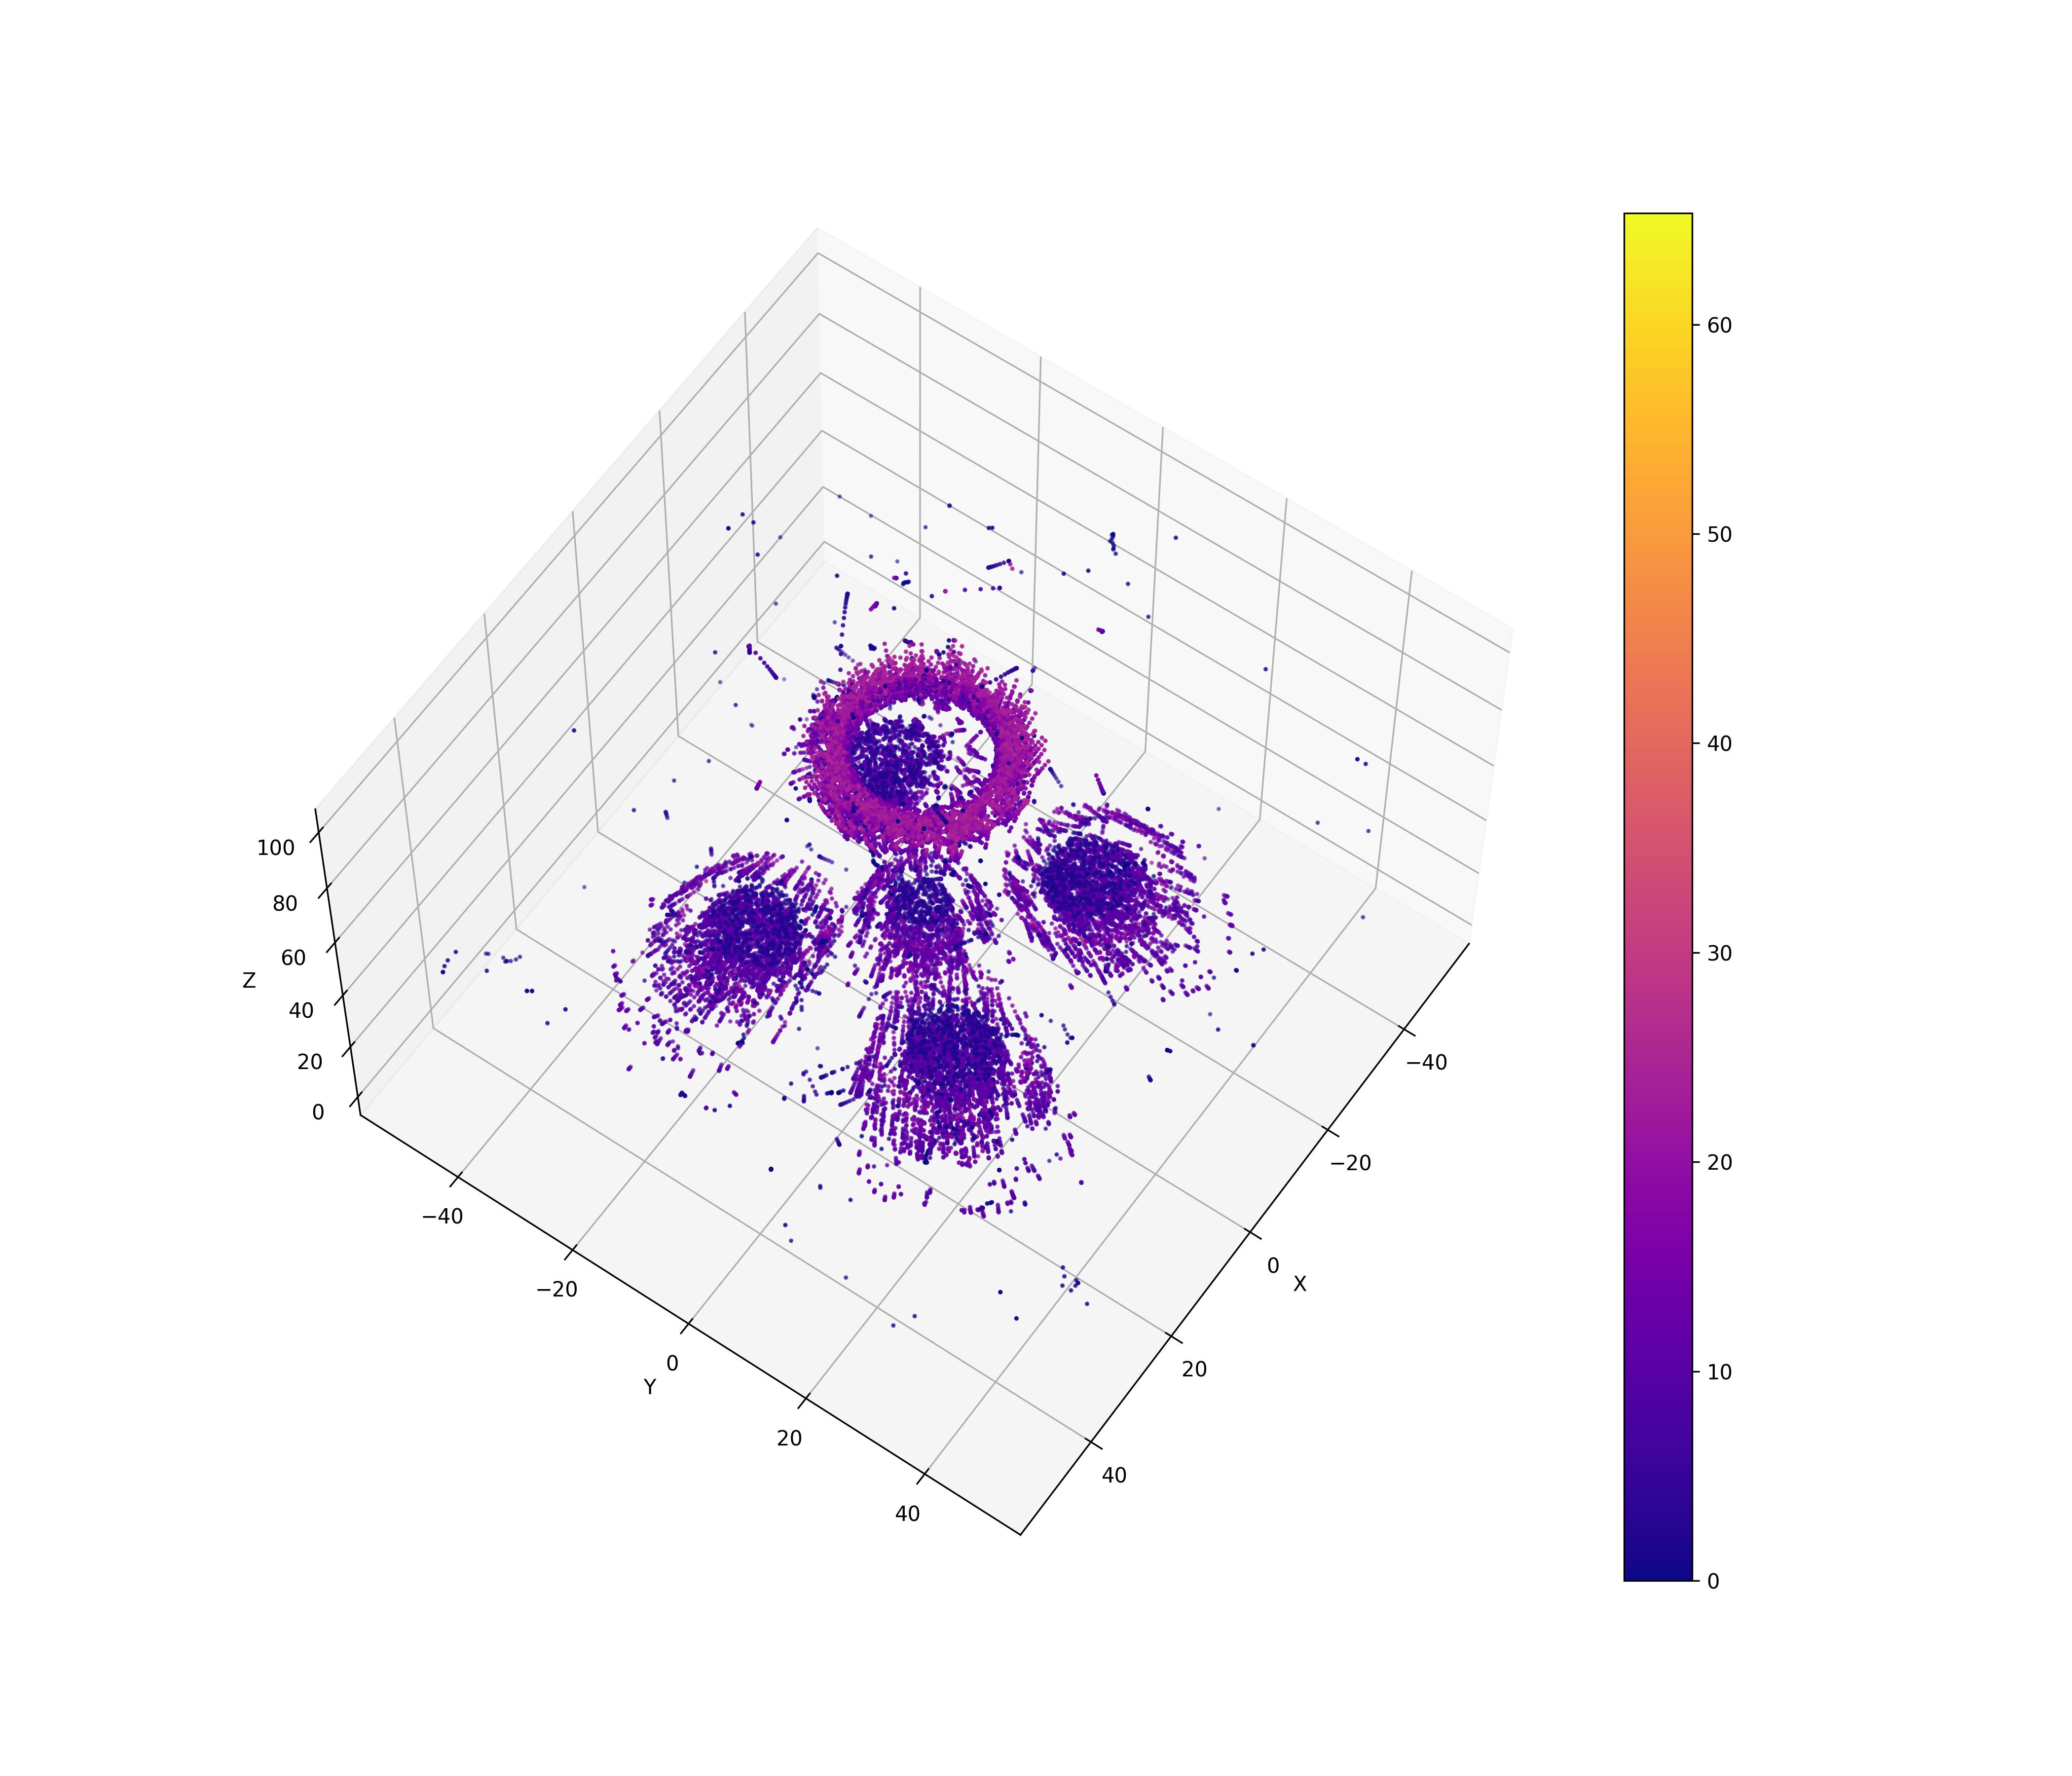

The data file committed next to this chart (first rows):
0.852501, -10.0806, 95.4703, 16.5979
0.6092, -10.22, 94.72, 14.88
0.411, -10.34, 94.12, 13.85
0.3113, -10.4, 93.8, 8.285
-16.92, -21.28, 43, 2.235
-19.63, -22.87, 34.96, 7.472
-17.73, -21.79, 40.65, 9.435
-17.88, -21.88, 40.2, 9.087
-18, -21.96, 39.85, 8.824
-18.09, -22.02, 39.57, 8.278
-18.17, -22.07, 39.35, 8.666
-18.22, -22.1, 39.2, 9.136
-12.91, 4.781, 98.87, 22.97
-12.62, 4.643, 97.32, 20.31
-12.39, 4.539, 96.08, 18.48
-12.21, 4.442, 95.08, 16.54
-12.07, 4.361, 94.29, 15.38
-11.97, 4.311, 93.8, 10.69
-1.606, -0.7669, 43, 2.003
2.288, -2.671, 24.69, 17.1
2.347, -2.7, 24.46, 15.9
2.4, -2.727, 24.29, 17.31
2.423, -2.738, 24.21, 16.7
0.09022, -1.617, 34.7, 6.197
3.659, -5.86, 43.49, 19.98
3.768, -5.924, 42.37, 17.5
3.856, -5.984, 41.47, 15.95
3.877, -5.997, 41.2, 5.225
4.121, -6.222, 38.1, 9.759
4.151, -6.268, 37.63, 9.291
4.178, -6.307, 37.25, 8.325
4.196, -6.337, 36.95, 8.32
4.212, -6.361, 36.71, 8.592
4.212, -6.362, 36.7, 0.437
3.557, -5.764, 44.9, 12.89
3.96, -6.059, 40.2, 12.4
4.019, -6.114, 39.4, 11.12
4.035, -6.13, 39.2, 2.953
4.263, -6.445, 35.87, 12.94
4.264, -6.446, 35.86, 3.638
-28.5, -28.24, 36.86, 5.679
-28.61, -29.73, 36.98, 4.877
-28.72, -30.93, 37.07, 4.326
-28.82, -31.9, 37.15, 4.118
-28.9, -32.68, 37.2, 3.775
-28.97, -33.3, 37.24, 3.465
-29.03, -33.8, 37.29, 3.159
-29.08, -34.19, 37.32, 3.119
-29.12, -34.5, 37.35, 2.845
-29.15, -34.75, 37.36, 2.853
-29.18, -34.93, 37.37, 3.173
-29.18, -35.01, 37.37, 3.156
-24.33, -12.8, 42.8, 24.51
-25.04, -13.06, 41.2, 21.28
-27.51, -14.03, 35.58, 6.642
-27.53, -13.95, 35.51, 3.565
-27.53, -13.95, 35.51, 0.02307
-27.53, -13.95, 35.51, 0.01038
-27.51, -14.03, 35.57, 13.63
-27.63, -16.01, 35.84, 7.889
-27.74, -17.61, 35.97, 7.08
... 32,934 more rows
